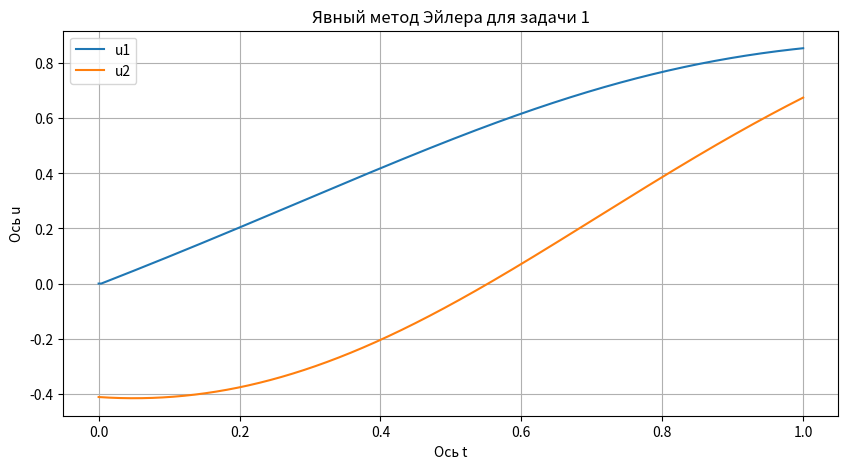

Write Python code to recreate this figure.
import numpy as np
import matplotlib.pyplot as plt

# Функция для оценки шага dt
def estimate_dt(t, u, dt_max, E):
    return min(dt_max, E / np.max(np.abs(u)))

# Явный метод Эйлера
def euler_explicit(func, u0, t0, T, dt_max, E):
    t_values = [t0]
    u_values = [np.array(u0)]
    t = t0

    while t < T:
        dt = min(dt_max, E / (np.linalg.norm(func(t, u_values[-1])) + E / dt_max))
        u_next = u_values[-1] + dt * func(t, u_values[-1])
        t_next = t + dt
        if t_next >= T:
            break  # Прекращаем цикл, если следующее время превышает T
        t = t_next
        t_values.append(t)
        u_values.append(u_next)

    return np.array(t_values), np.array(u_values)


# Функция, задающая правую часть системы дифференциальных уравнений
def my_system(t, u):
    u1, u2 = u
    a = 3.5  # параметр a
    dudt = np.array([
        -u1 * u2 + np.sin(t) / (t if t != 0 else 1e-12),
        -u2 ** 2 + (a * t) / (1 + t ** 2)
    ])
    return dudt

# Начальные условия
u0 = [0, -0.412]
t0 = 0
T = 1
dt_max = 0.01
E = 1e-3

# Решение системы
t_values, u_values = euler_explicit(my_system, u0, t0, T, dt_max, E)

# Вывод результатов
for t, u1, u2 in zip(t_values, u_values[:, 0], u_values[:, 1]):
    print(f"t = {t:.6f}, u1 = {u1:.6f}, u2 = {u2:.6f}")

# Построение графиков
plt.figure(figsize=(10, 5))
plt.plot(t_values, u_values[:, 0], label='u1')
plt.plot(t_values, u_values[:, 1], label='u2')
plt.xlabel('Ось t')
plt.ylabel('Ось u')
plt.title('Явный метод Эйлера для задачи 1')
plt.legend()
plt.grid(True)
plt.show()